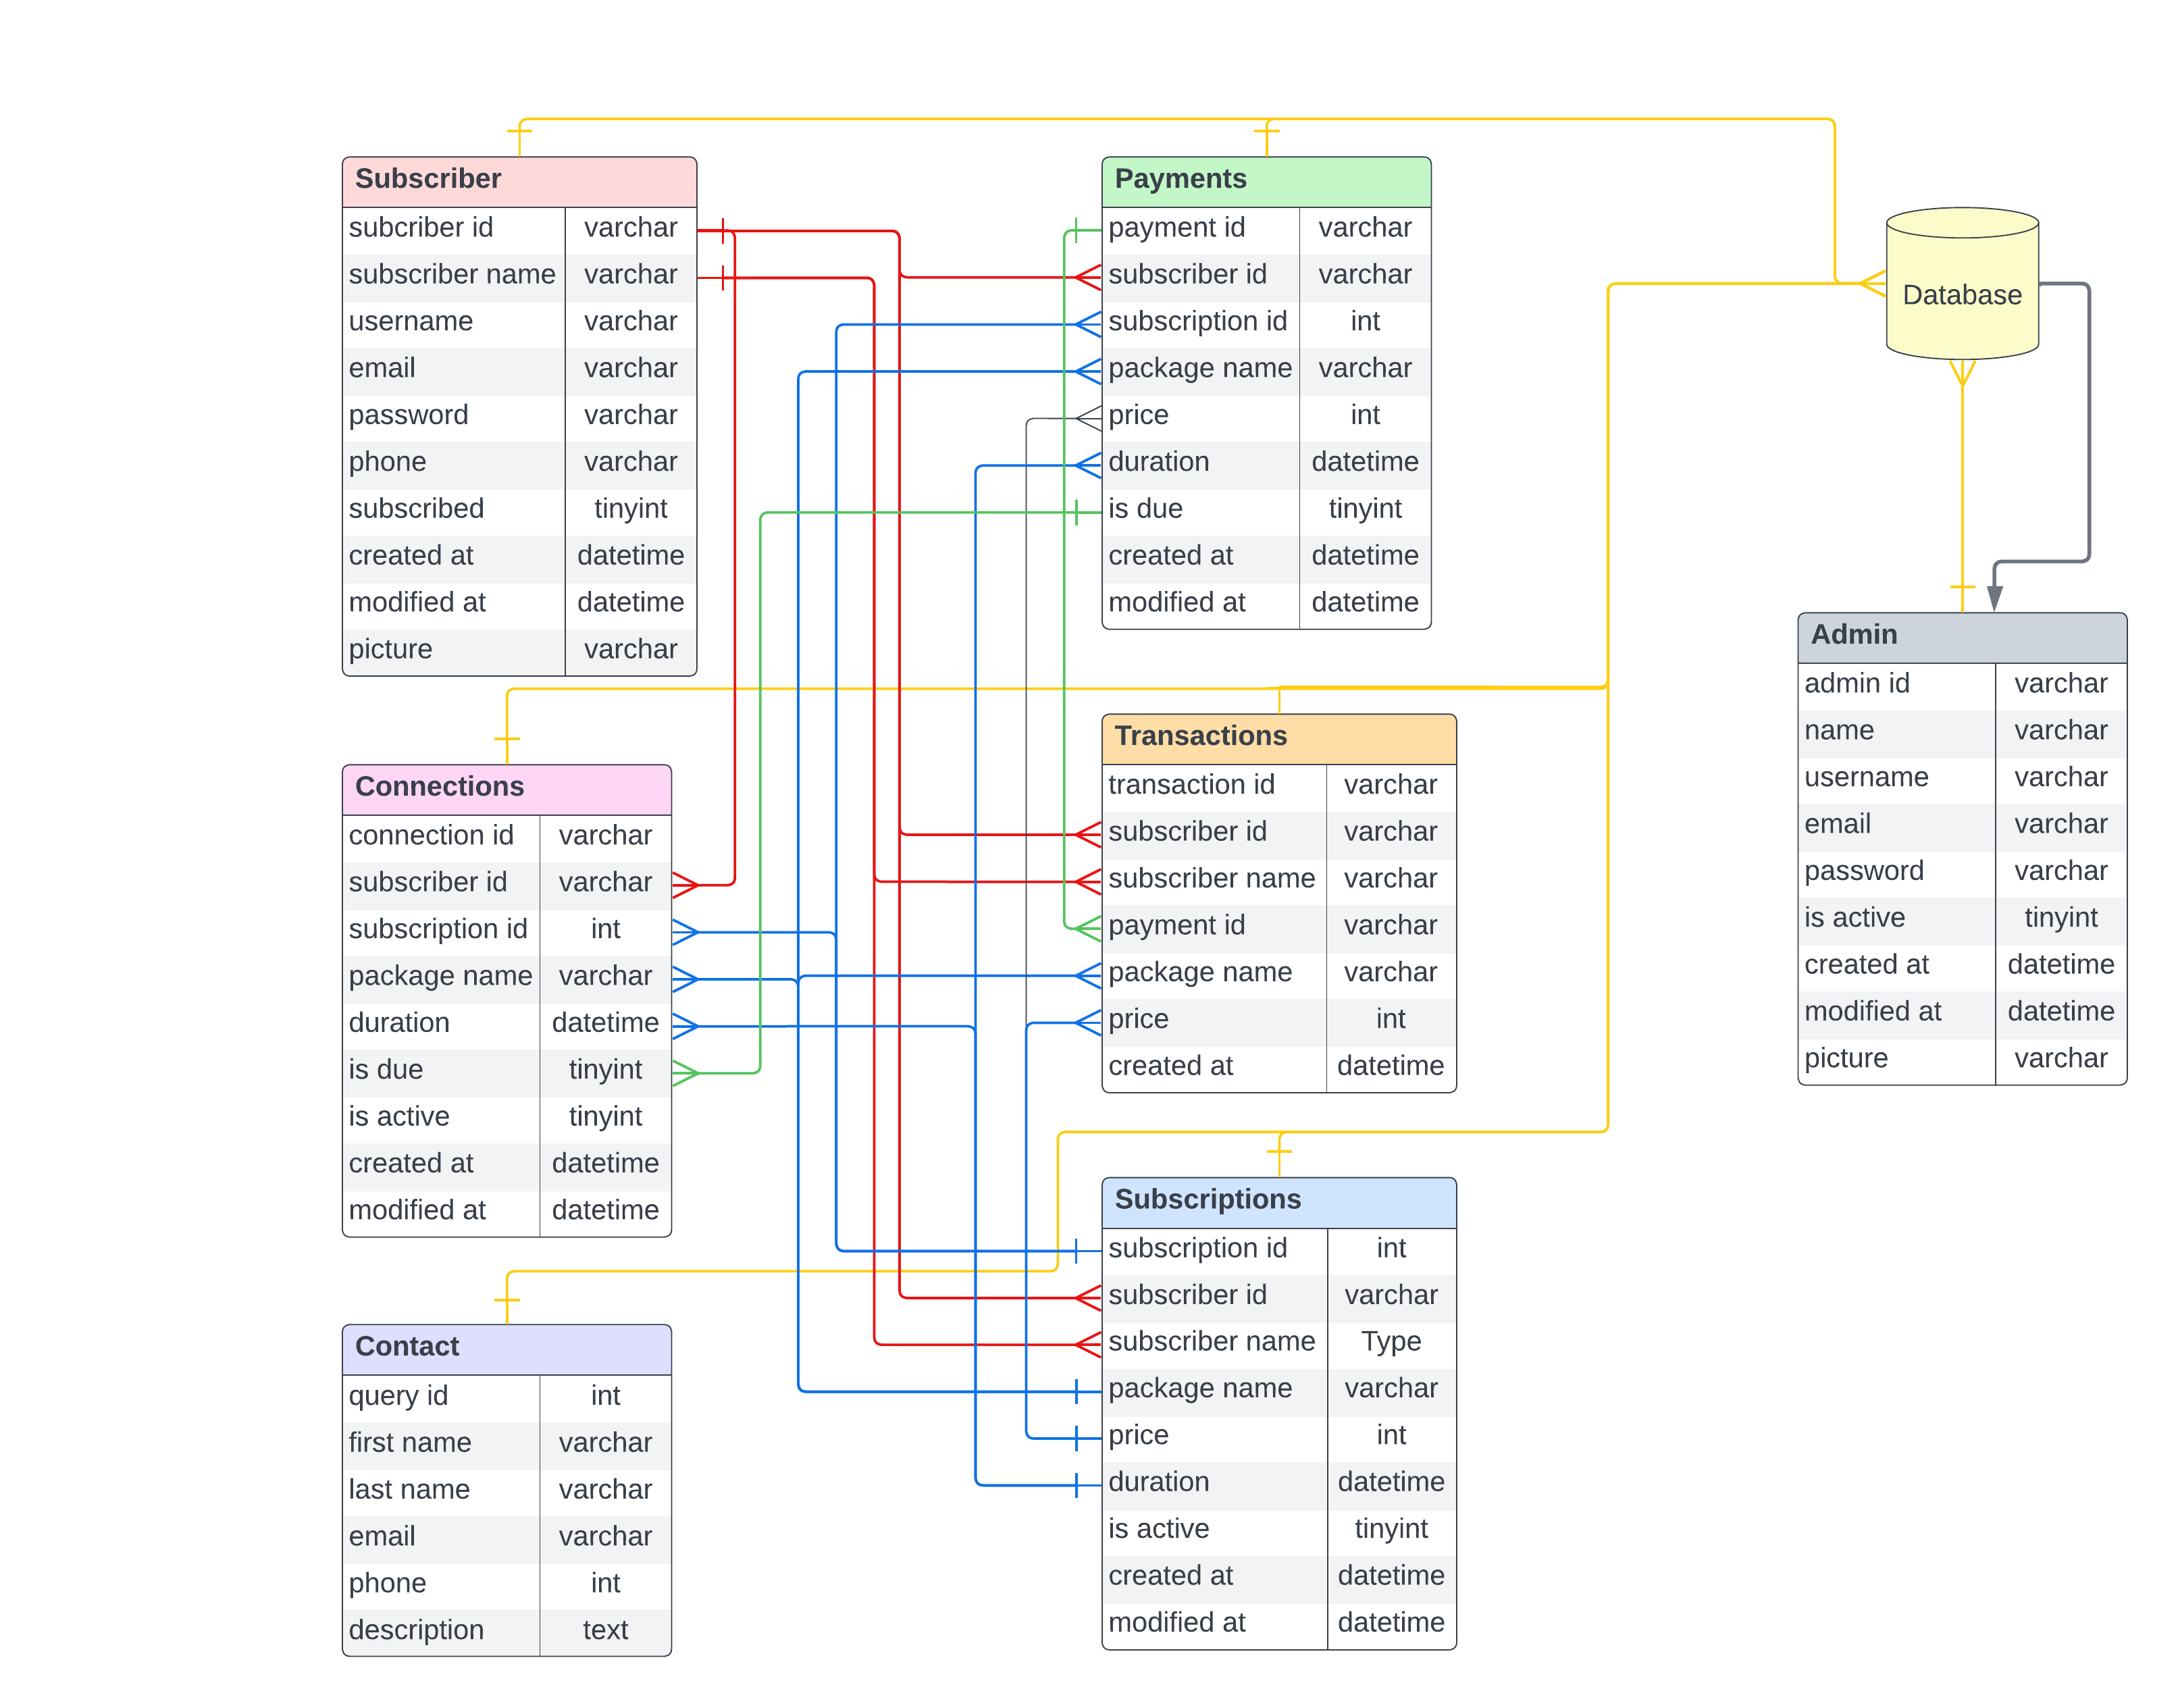

The table this chart was drawn from, first rows:
Id, Name, Shape Library, Page ID, Contained By, Group, Line Source, Line Destination, Source Arrow, Destination Arrow, Status, Text Area 1, Text Area 2, Text Area 3, Text Area 4, Text Area 5, Text Area 6, Text Area 7, Text Area 8, Text Area 9, Text Area 10, Text Area 11, Text Area 12, Text Area 13
1, Document, , , , , , , , , Draft, Falcon, , , , , , , , , , , , 
2, Page, , , , , , , , , , ER Diagram, , , , , , , , , , , , 
3, Entity, Entity Relationship, 2, , , , , , , , Subscriber, subcriber id, varchar, subscriber name, varchar, username, varchar, email, varchar, password, varchar, phone, varchar
4, Entity, Entity Relationship, 2, , , , , , , , Admin, admin id, varchar, name, varchar, username, varchar, email, varchar, password, varchar, is active, tinyint
5, Entity, Entity Relationship, 2, , , , , , , , Payments, payment id, varchar, subscriber id, varchar, subscription id, int, package name, varchar, price, int, duration, datetime
6, Entity, Entity Relationship, 2, , , , , , , , Subscriptions, subscription id, int, subscriber id, varchar, subscriber name, Type, package name, varchar, price, int, duration, datetime
7, Entity, Entity Relationship, 2, , , , , , , , Transactions, transaction id, varchar, subscriber id, varchar, subscriber name, varchar, payment id, varchar, package name, varchar, price, int
8, Entity, Entity Relationship, 2, , , , , , , , Connections, connection id, varchar, subscriber id, varchar, subscription id, int, package name, varchar, duration, datetime, is due, tinyint
9, Entity, Entity Relationship, 2, , , , , , , , Contact, query id, int, first name, varchar, last name, varchar, email, varchar, phone, int, description, text
10, Database, Flowchart Shapes, 2, , , , , , , , Database, , , , , , , , , , , , 
11, Line, , 2, , , 3, 5, CFN ERD One Arrow, CFN ERD Many Arrow, , , , , , , , , , , , , , 
12, Line, , 2, , , 3, 7, CFN ERD One Arrow, CFN ERD Many Arrow, , , , , , , , , , , , , , 
13, Line, , 2, , , 3, 7, CFN ERD One Arrow, CFN ERD Many Arrow, , , , , , , , , , , , , , 
14, Line, , 2, , , 4, 10, CFN ERD One Arrow, CFN ERD Many Arrow, , , , , , , , , , , , , , 
15, Line, , 2, , , 10, 4, None, Arrow, , , , , , , , , , , , , , 
16, Line, , 2, , , 3, 10, CFN ERD One Arrow, CFN ERD Many Arrow, , , , , , , , , , , , , , 
17, Line, , 2, , , 5, 10, CFN ERD One Arrow, CFN ERD Many Arrow, , , , , , , , , , , , , , 
18, Line, , 2, , , 8, 10, CFN ERD One Arrow, CFN ERD Many Arrow, , , , , , , , , , , , , , 
19, Line, , 2, , , 7, 10, CFN ERD One Arrow, CFN ERD Many Arrow, , , , , , , , , , , , , , 
20, Line, , 2, , , 9, 10, CFN ERD One Arrow, CFN ERD Many Arrow, , , , , , , , , , , , , , 
21, Line, , 2, , , 6, 10, CFN ERD One Arrow, CFN ERD Many Arrow, , , , , , , , , , , , , , 
22, Line, , 2, , , 3, 6, CFN ERD One Arrow, CFN ERD Many Arrow, , , , , , , , , , , , , , 
23, Line, , 2, , , 3, 6, CFN ERD One Arrow, CFN ERD Many Arrow, , , , , , , , , , , , , , 
24, Line, , 2, , , 6, 8, CFN ERD One Arrow, CFN ERD Many Arrow, , , , , , , , , , , , , , 
25, Line, , 2, , , 6, 5, CFN ERD One Arrow, CFN ERD Many Arrow, , , , , , , , , , , , , , 
26, Line, , 2, , , 6, 8, CFN ERD One Arrow, CFN ERD Many Arrow, , , , , , , , , , , , , , 
27, Line, , 2, , , 6, 7, CFN ERD One Arrow, CFN ERD Many Arrow, , , , , , , , , , , , , , 
28, Line, , 2, , , 6, 5, CFN ERD One Arrow, CFN ERD Many Arrow, , , , , , , , , , , , , , 
29, Line, , 2, , , 6, 5, CFN ERD One Arrow, CFN ERD Many Arrow, , , , , , , , , , , , , , 
30, Line, , 2, , , 6, 7, CFN ERD One Arrow, CFN ERD Many Arrow, , , , , , , , , , , , , , 
31, Line, , 2, , , 6, 8, CFN ERD One Arrow, CFN ERD Many Arrow, , , , , , , , , , , , , , 
32, Line, , 2, , , 6, 5, CFN ERD One Arrow, CFN ERD Many Arrow, , , , , , , , , , , , , , 
33, Line, , 2, , , 5, 7, CFN ERD One Arrow, CFN ERD Many Arrow, , , , , , , , , , , , , , 
34, Line, , 2, , , 5, 8, CFN ERD One Arrow, CFN ERD Many Arrow, , , , , , , , , , , , , , 
35, Line, , 2, , , 3, 8, CFN ERD One Arrow, CFN ERD Many Arrow, , , , , , , , , , , , , , 
36, Group 1, , 2, , , , , , , , , , , , , , , , , , , , 
37, Page, , , , , , , , , , UML Activity Diagram, , , , , , , , , , , , 
38, State Name, UML, 37, , , , , , , , Homepage, , , , , , , , , , , , 
39, Branch/Merge, UML, 37, , , , , , , , , , , , , , , , , , , , 
40, State Name, UML, 37, , , , , , , , Login, , , , , , , , , , , , 
41, State Name, UML, 37, , , , , , , , View Subscription Plans, , , , , , , , , , , , 
42, State Name, UML, 37, , , , , , , , Choose Subscription Plan, , , , , , , , , , , , 
43, State Name, UML, 37, , , , , , , , Subscription Details, , , , , , , , , , , , 
44, State Name, UML, 37, , , , , , , , Cart, , , , , , , , , , , , 
45, State Name, UML, 37, , , , , , , , Checkbout, , , , , , , , , , , , 
46, State Name, UML, 37, , , , , , , , User Dashboard, , , , , , , , , , , , 
47, State Name, UML, 37, , , , , , , , Checkbout, , , , , , , , , , , , 
48, State Name, UML, 37, , , , , , , , Register, , , , , , , , , , , , 
49, Branch/Merge, UML, 37, , , , , , , , , , , , , , , , , , , , 
50, State Name, UML, 37, , , , , , , , View Subscription Plans, , , , , , , , , , , , 
51, Line, , 37, , , 39, 38, None, Arrow, , browse, , , , , , , , , , , , 
52, Line, , 37, , , 39, 40, None, Arrow, , old user, , , , , , , , , , , , 
53, Line, , 37, , , 46, 42, None, Arrow, , , , , , , , , , , , , , 
54, Line, , 37, , , 42, 43, None, Arrow, , , , , , , , , , , , , , 
55, Line, , 37, , , 43, 44, None, Arrow, , , , , , , , , , , , , , 
56, Line, , 37, , , 44, 45, None, Arrow, , , , , , , , , , , , , , 
57, Line, , 37, , , 39, 48, None, Arrow, , new user, , , , , , , , , , , , 
58, Line, , 37, , , 48, 40, None, Arrow, , , , , , , , , , , , , , 
59, Line, , 37, , , 40, 49, None, Arrow, , , , , , , , , , , , , , 
60, Line, , 37, , , 49, 46, None, Arrow, , Yes, , , , , , , , , , , , 
... 3 more rows
